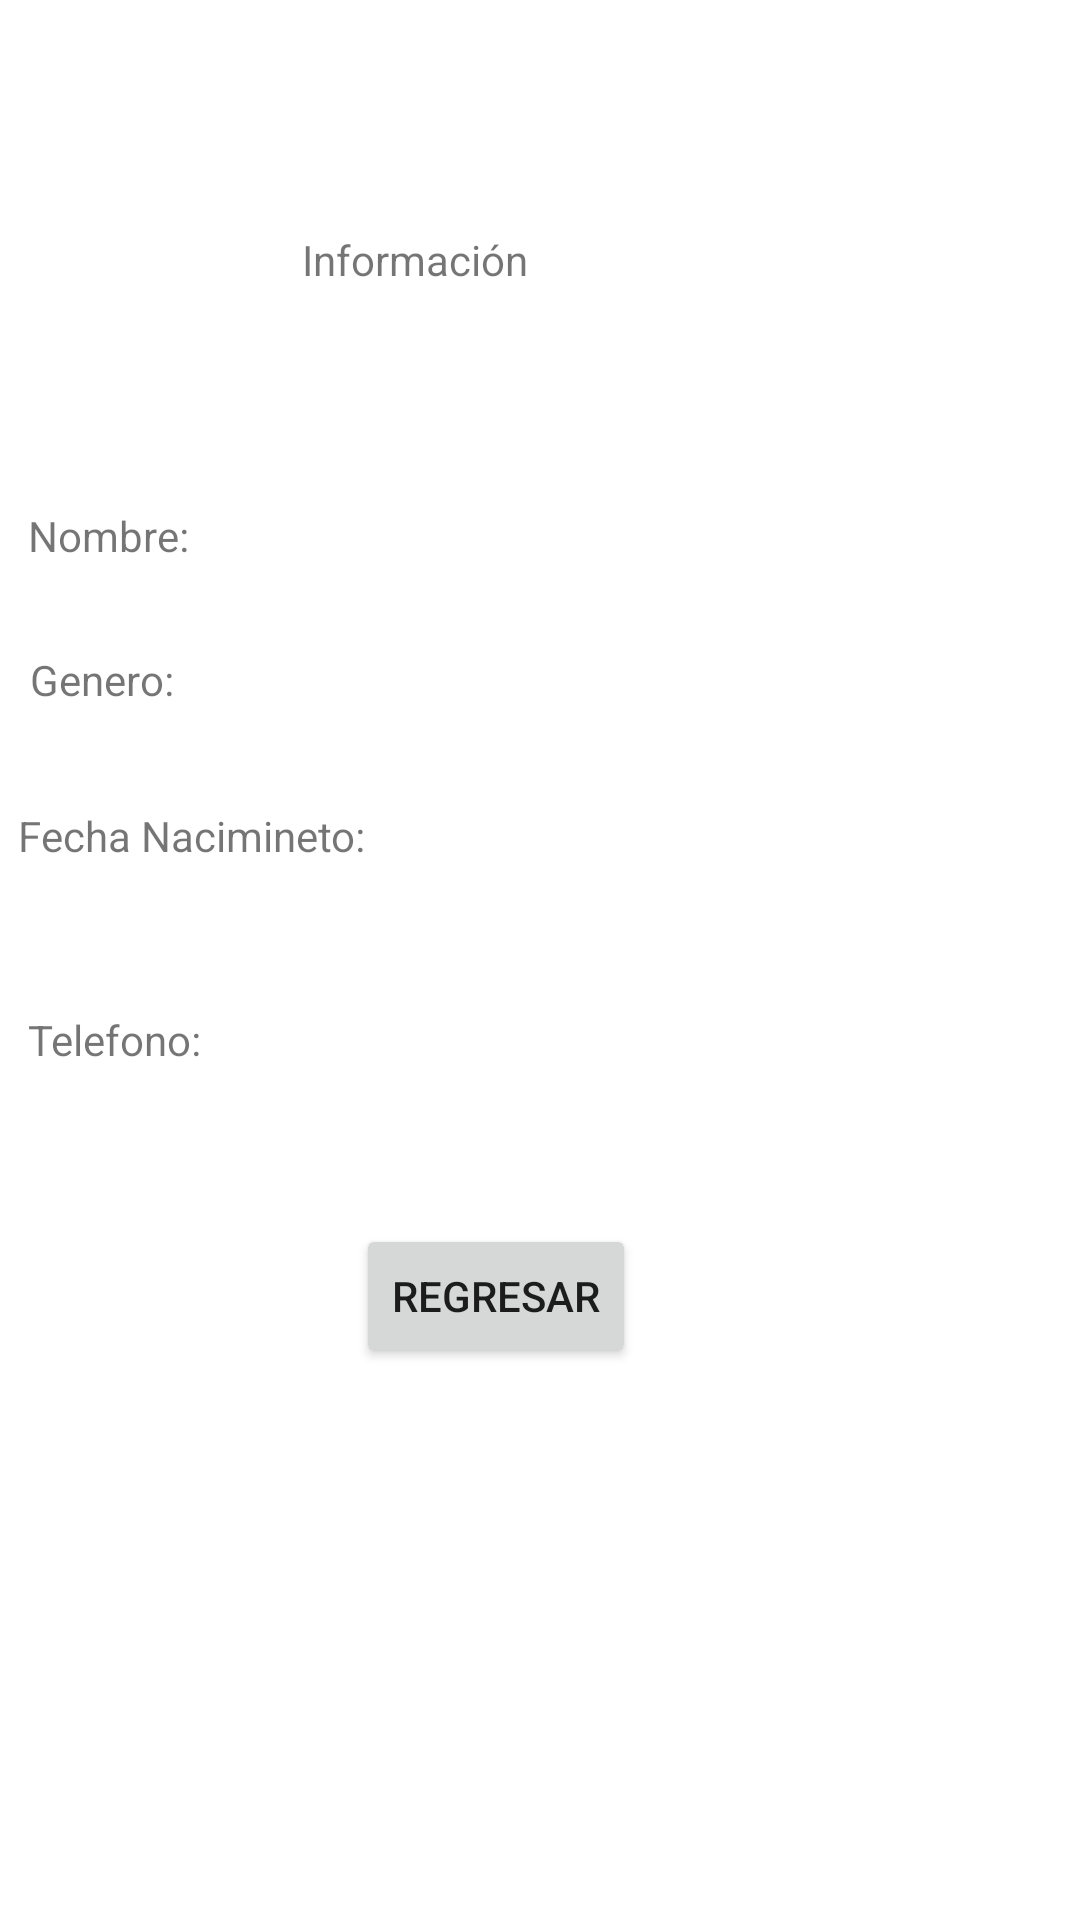

The Android layout XML behind this screen, and the referenced resources:
<!-- AndroidManifest.xml: application theme Theme.Practica1Android -->
<!-- res/layout/activity_main2.xml -->
<?xml version="1.0" encoding="utf-8"?>
<androidx.constraintlayout.widget.ConstraintLayout xmlns:android="http://schemas.android.com/apk/res/android"
    xmlns:app="http://schemas.android.com/apk/res-auto"
    xmlns:tools="http://schemas.android.com/tools"
    android:layout_width="match_parent"
    android:layout_height="match_parent"
    tools:context=".MainActivity2">

    <TextView
        android:id="@+id/txtactivity2"
        android:layout_width="wrap_content"
        android:layout_height="wrap_content"
        android:layout_marginEnd="184dp"
        android:layout_marginBottom="544dp"
        android:text="@string/txtinformaci_n"
        app:layout_constraintBottom_toBottomOf="parent"
        app:layout_constraintEnd_toEndOf="parent" />

    <TextView
        android:id="@+id/txtnombre2"
        android:layout_width="wrap_content"
        android:layout_height="wrap_content"
        android:layout_marginEnd="288dp"
        android:layout_marginBottom="452dp"
        android:text="@string/txtnombre"
        app:layout_constraintBottom_toBottomOf="parent"
        app:layout_constraintEnd_toEndOf="parent"
        app:layout_constraintHorizontal_bias="0.5"
        app:layout_constraintStart_toStartOf="parent" />

    <TextView
        android:id="@+id/txttelefono2"
        android:layout_width="wrap_content"
        android:layout_height="wrap_content"
        android:layout_marginEnd="284dp"
        android:layout_marginBottom="284dp"
        android:text="@string/txttelefono"
        app:layout_constraintBottom_toBottomOf="parent"
        app:layout_constraintEnd_toEndOf="parent"
        app:layout_constraintHorizontal_bias="0.5"
        app:layout_constraintStart_toStartOf="parent" />

    <TextView
        android:id="@+id/txtgenero2"
        android:layout_width="wrap_content"
        android:layout_height="wrap_content"
        android:layout_marginEnd="292dp"
        android:layout_marginBottom="404dp"
        android:text="@string/txtgenero"
        app:layout_constraintBottom_toBottomOf="parent"
        app:layout_constraintEnd_toEndOf="parent"
        app:layout_constraintHorizontal_bias="0.5"
        app:layout_constraintStart_toStartOf="parent" />

    <TextView
        android:id="@+id/txtfecha2"
        android:layout_width="wrap_content"
        android:layout_height="wrap_content"
        android:layout_marginEnd="232dp"
        android:layout_marginBottom="352dp"
        android:text="@string/txtfecha_nacimineto"
        app:layout_constraintBottom_toBottomOf="parent"
        app:layout_constraintEnd_toEndOf="parent"
        app:layout_constraintHorizontal_bias="0.5"
        app:layout_constraintStart_toStartOf="parent" />

    <Button
        android:id="@+id/btnregresar"
        android:layout_width="wrap_content"
        android:layout_height="wrap_content"
        android:layout_marginEnd="148dp"
        android:layout_marginBottom="184dp"
        android:onClick="onClick"
        android:text="@string/btnregresar"
        app:layout_constraintBottom_toBottomOf="parent"
        app:layout_constraintEnd_toEndOf="parent" />

    <androidx.constraintlayout.widget.Guideline
        android:id="@+id/guideline2"
        android:layout_width="wrap_content"
        android:layout_height="wrap_content"
        android:orientation="vertical"
        app:layout_constraintGuide_begin="20dp" />

    <androidx.constraintlayout.widget.Guideline
        android:id="@+id/guideline3"
        android:layout_width="wrap_content"
        android:layout_height="wrap_content"
        android:orientation="vertical"
        app:layout_constraintGuide_begin="20dp" />
</androidx.constraintlayout.widget.ConstraintLayout>
<!-- resources referenced by this layout -->
<resources>
  <string name="btnregresar">Regresar</string>
  <string name="txtfecha_nacimineto">Fecha Nacimineto:</string>
  <string name="txtgenero">Genero:</string>
  <string name="txtinformaci_n">Información</string>
  <string name="txtnombre">Nombre:</string>
  <string name="txttelefono">Telefono:</string>
  <style name="Theme.Practica1Android" parent="Theme.MaterialComponents.DayNight.DarkActionBar">
          
          <item name="colorPrimary">@color/purple_500</item>
          <item name="colorPrimaryVariant">@color/purple_700</item>
          <item name="colorOnPrimary">@color/white</item>
          
          <item name="colorSecondary">@color/teal_200</item>
          <item name="colorSecondaryVariant">@color/teal_700</item>
          <item name="colorOnSecondary">@color/black</item>
          
          <item name="android:statusBarColor" tools:targetApi="l">?attr/colorPrimaryVariant</item>
          
      </style>
  <!-- not gathered from this repository: default colours our renderer supplied (Android Studio template values) -->
  <color name="purple_500">#FF6200EE</color>
  <color name="purple_700">#FF3700B3</color>
  <color name="teal_200">#FF03DAC5</color>
  <color name="teal_700">#FF018786</color>
  <color name="black">#FF000000</color>
  <color name="white">#FFFFFFFF</color>
</resources>
